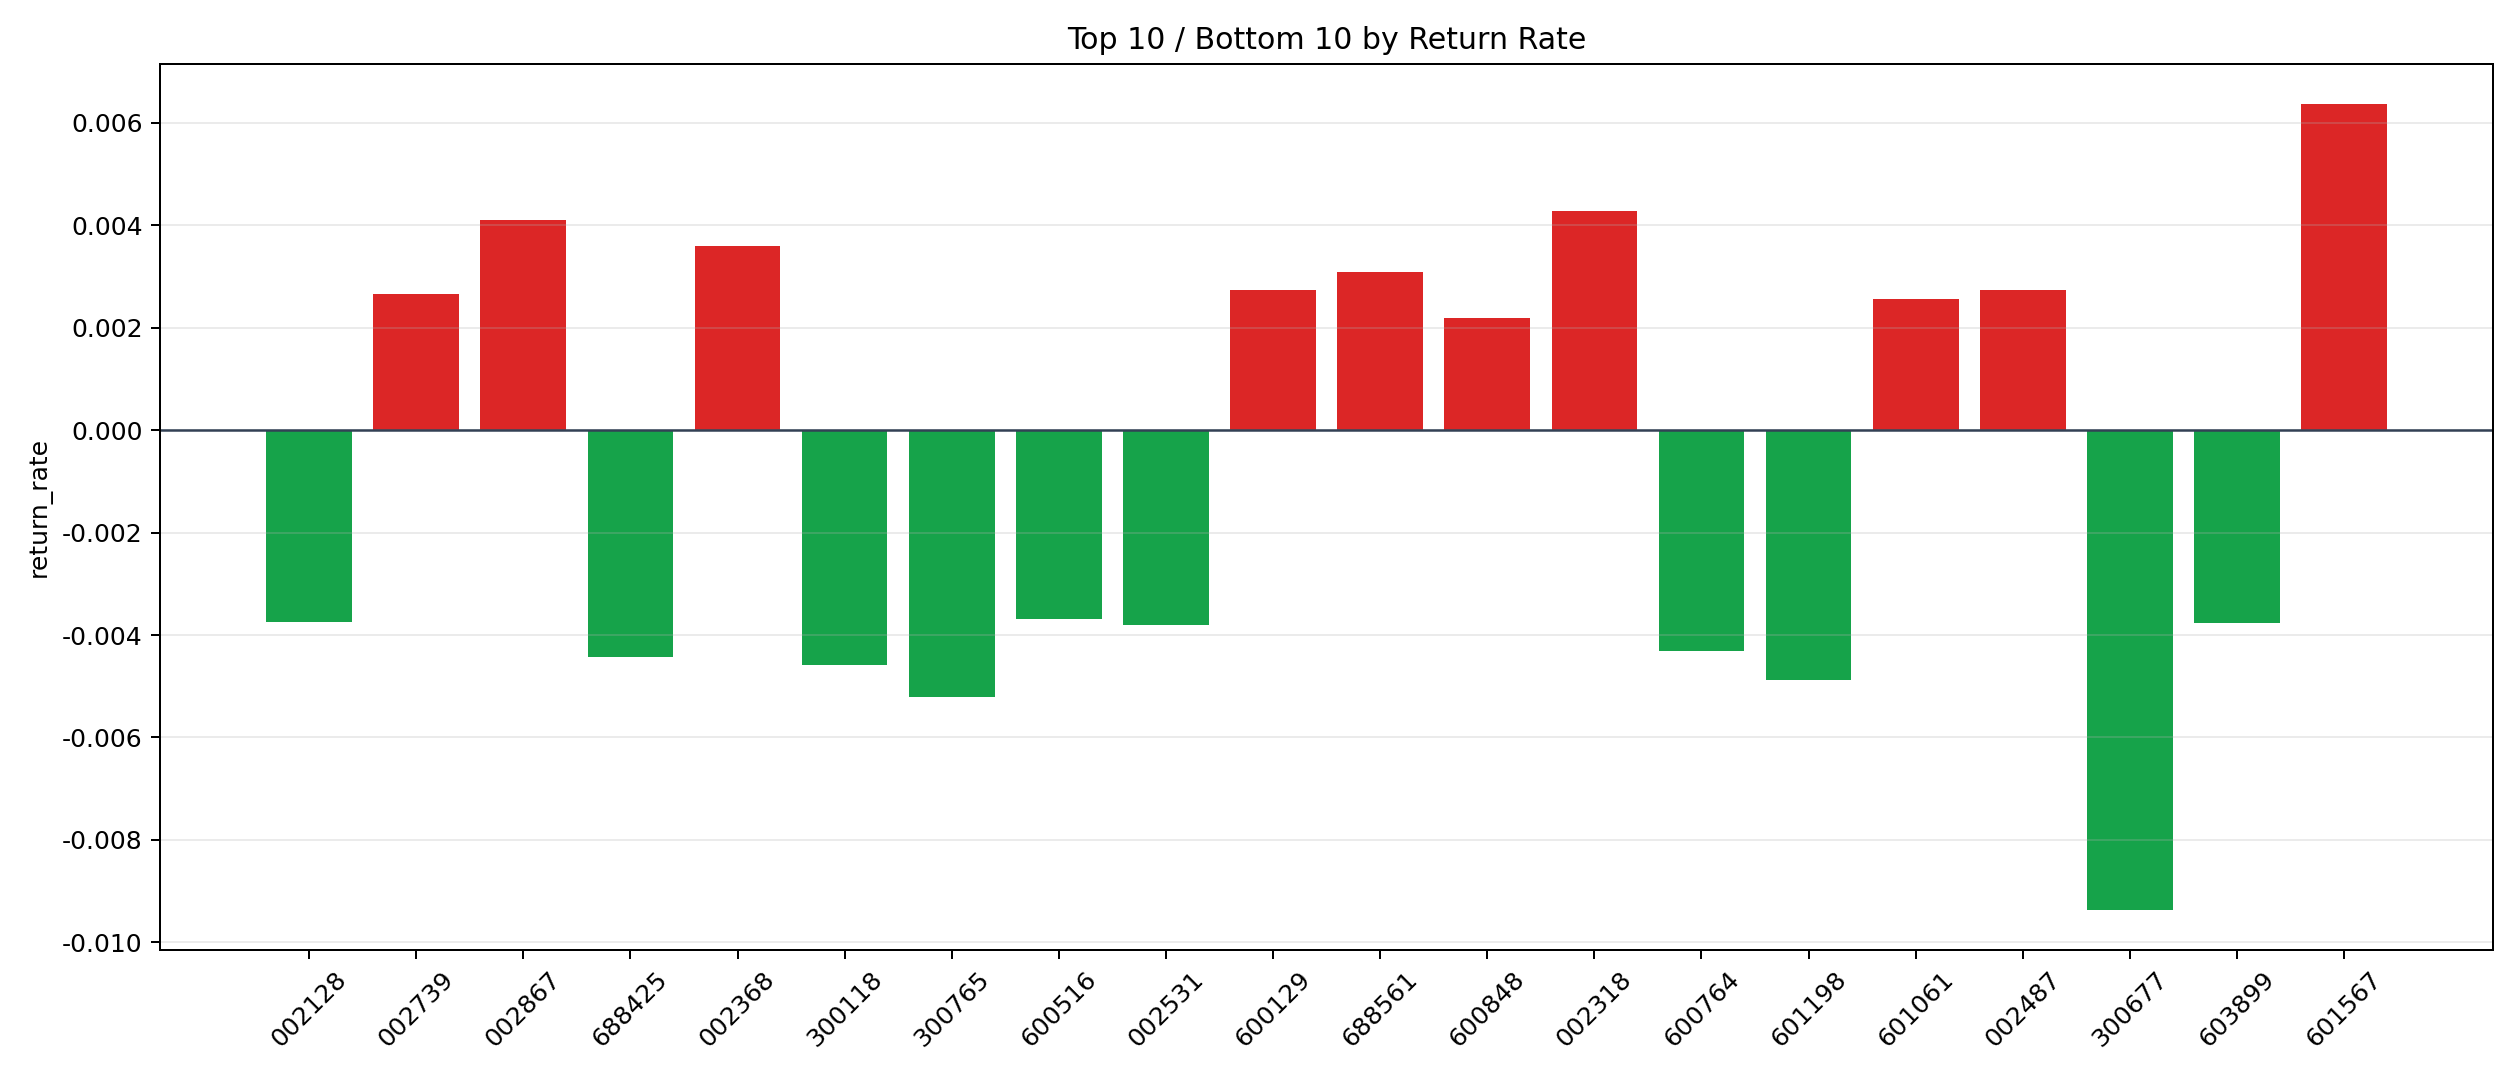

Data behind this chart, as committed beside it:
symbol, n_trades, total_pnl, total_entry_notional, return_rate
601567, 21, 2237, 350956, 0.006373
002318, 12, 849.7, 198059, 0.00429
002867, 10, 705.9, 171907, 0.004106
002368, 57, 4255, 1184083, 0.003594
688561, 8, 380.5, 123176, 0.003089
600129, 12, 579.3, 211026, 0.002745
002487, 11, 534.7, 195489, 0.002735
002739, 33, 1609, 605278, 0.002658
601061, 52, 2363, 919550, 0.00257
600848, 53, 1986, 909923, 0.002182
600685, 68, 2513, 1171540, 0.002145
600060, 24, 792.2, 408211, 0.001941
300001, 54, 1750, 950646, 0.001841
000636, 79, 2162, 1402734, 0.001542
605358, 32, 783.7, 540389, 0.00145
002261, 836, 19653, 14695363, 0.001337
300136, 188, 3947, 3419466, 0.001154
300212, 260, 5228, 4706716, 0.001111
601456, 47, 841.4, 829778, 0.001014
300595, 54, 885.1, 907049, 0.0009758
002410, 42, 671.5, 738009, 0.0009099
600177, 22, 307.4, 376504, 0.0008165
603712, 146, 2050, 2617540, 0.0007832
300251, 1424, 19827, 28702440, 0.0006908
600765, 35, 384.8, 592482, 0.0006495
300207, 699, 8005, 12858276, 0.0006226
603688, 29, 285.8, 459339, 0.0006221
600021, 1030, 11393, 18580773, 0.0006132
000060, 27, 313.9, 513532, 0.0006112
600977, 559, 6020, 9934389, 0.000606
000155, 22, 172.9, 361430, 0.0004784
002439, 245, 2046, 4504117, 0.0004543
002444, 109, 721.2, 1833014, 0.0003934
603707, 30, 184.5, 527145, 0.00035
000062, 139, 805.2, 2430750, 0.0003313
601717, 6, 32.59, 99288, 0.0003282
600895, 111, 604.1, 2081408, 0.0002903
300142, 142, 733.6, 2572660, 0.0002852
688249, 29, 136.4, 489764, 0.0002786
603927, 29, 129.2, 582105, 0.000222
601615, 210, 494.4, 3788930, 0.0001305
600995, 6, 12.43, 99484, 0.0001249
002312, 71, 137.5, 1313266, 0.0001047
002430, 74, 125.7, 1245289, 0.0001009
600392, 1786, 3258, 32962411, 0.00009884
300748, 1056, 1059, 19295145, 0.00005487
600143, 2046, 1635, 37953557, 0.00004309
601001, 134, 62.04, 2272673, 0.0000273
300140, 15, -11.95, 222662, -0.00005366
603939, 19, -24.66, 331879, -0.0000743
300003, 374, -560.2, 6700347, -0.00008361
600498, 664, -1491, 12231075, -0.0001219
002056, 150, -317.2, 2537718, -0.000125
000998, 10, -22.03, 165060, -0.0001335
002603, 97, -231.7, 1659959, -0.0001396
600601, 169, -681.1, 3353151, -0.0002031
002185, 844, -5279, 15707802, -0.0003361
000887, 701, -4319, 12571903, -0.0003436
688728, 73, -426.5, 1208176, -0.000353
600580, 2046, -14754, 39634735, -0.0003722
... 185 more rows
